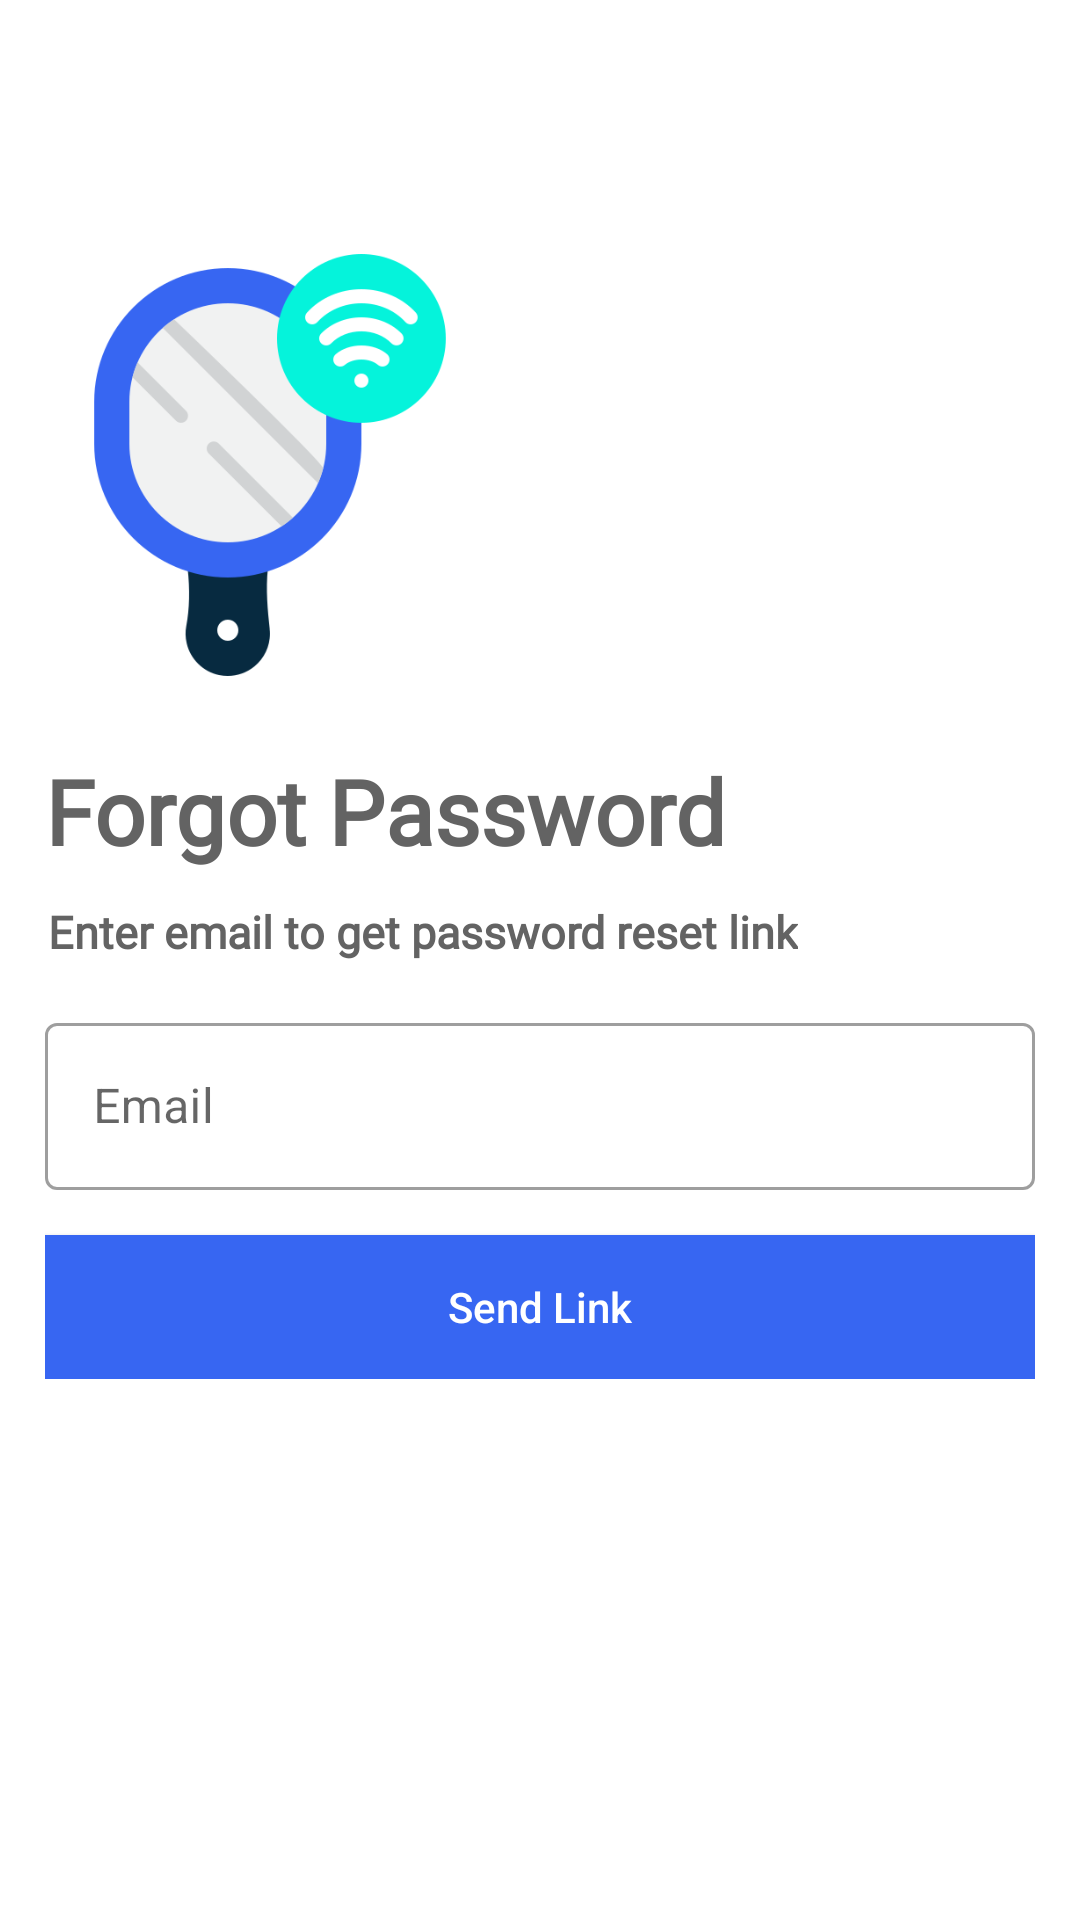

The Android layout XML behind this screen, and the referenced resources:
<!-- AndroidManifest.xml: application theme Theme.SmartMirror -->
<!-- res/layout/activity_forgot_password.xml -->
<?xml version="1.0" encoding="utf-8"?>
<androidx.constraintlayout.widget.ConstraintLayout xmlns:android="http://schemas.android.com/apk/res/android"
    xmlns:app="http://schemas.android.com/apk/res-auto"
    xmlns:tools="http://schemas.android.com/tools"
    android:layout_width="match_parent"
    android:layout_height="match_parent"
    tools:context=".Activities.ForgotPasswordActivity">


    <ImageView
        android:id="@+id/img"
        android:layout_width="150dp"
        android:layout_height="150dp"
        android:layout_marginTop="80dp"
        android:src="@drawable/smart_mirror"

        app:layout_constraintStart_toStartOf="@id/tt"
        app:layout_constraintTop_toTopOf="parent" />

    <TextView
        android:id="@+id/tt"
        android:layout_width="wrap_content"
        android:layout_height="wrap_content"
        android:fontFamily="@font/antic"
        android:layout_marginTop="20dp"
        android:textColor="@color/grey"
        android:text="Forgot Password"
        android:textFontWeight="600"
        android:textSize="30sp"
        app:layout_constraintTop_toBottomOf="@id/img"
        app:layout_constraintStart_toStartOf="parent"
        android:layout_marginLeft="15dp"


        />


        <TextView
            android:id="@+id/tt1"
            android:layout_width="wrap_content"
            android:layout_height="wrap_content"
            android:fontFamily="@font/antic"
            android:layout_marginTop="10dp"
            android:textColor="@color/grey"
            android:text="Enter email to get password reset link"
            android:textFontWeight="600"
            android:textSize="15sp"
            app:layout_constraintTop_toBottomOf="@id/tt"
            app:layout_constraintStart_toStartOf="parent"
            android:layout_marginLeft="16dp"


            />

    <LinearLayout
        android:layout_width="match_parent"
        android:layout_height="wrap_content"
        android:orientation="vertical"
        app:layout_constraintTop_toBottomOf="@id/tt1"
        app:layout_constraintStart_toStartOf="parent"
        app:layout_constraintEnd_toEndOf="parent"
        android:layout_margin="15dp"
        >

    
    <com.google.android.material.textfield.TextInputLayout
        android:id="@+id/emailFPL"
        style="@style/Widget.MaterialComponents.TextInputLayout.OutlinedBox"
        android:layout_width="match_parent"

        android:layout_height="match_parent"


        android:hint="Email"
        tools:layout_editor_absoluteX="-45dp"
        tools:layout_editor_absoluteY="100dp">


        <com.google.android.material.textfield.TextInputEditText

            android:layout_width="match_parent"
            android:layout_height="wrap_content"
            android:inputType="textEmailAddress"

            />

    </com.google.android.material.textfield.TextInputLayout>

    <androidx.appcompat.widget.AppCompatButton
        android:id="@+id/sendLink"
        android:layout_width="match_parent"
        android:layout_height="wrap_content"
        android:background="@color/blue"
        android:text="Send Link"
        android:textAllCaps="false"
        android:textColor="#fff"
        android:layout_marginTop="15dp"

         />
    </LinearLayout>
</androidx.constraintlayout.widget.ConstraintLayout>
<!-- resources referenced by this layout -->
<resources>
  <color name="blue">#3766F2</color>
  <color name="grey">#636363</color>
  <!-- drawable smart_mirror: png bitmap (drawable, 25151 bytes) -->
  <style name="Theme.SmartMirror" parent="Theme.MaterialComponents.Light.NoActionBar">
          
          <item name="colorPrimary">@color/blue</item>
          <item name="colorPrimaryVariant">@color/blue2</item>
          <item name="colorOnPrimary">@color/white</item>
          
          <item name="android:textColorSecondary">@color/white</item>
          <item name="colorSecondary">@color/blue</item>
          <item name="colorSecondaryVariant">@color/blue2</item>
          <item name="colorOnSecondary">@color/black</item>
          <item name="android:forceDarkAllowed">false</item>
          
          <item name="android:statusBarColor" tools:targetApi="l">?attr/colorPrimaryVariant</item>
          
      </style>
  <color name="blue2">#1978ff</color>
  <color name="white">#FFFFFFFF</color>
  <color name="black">#FF000000</color>
</resources>
